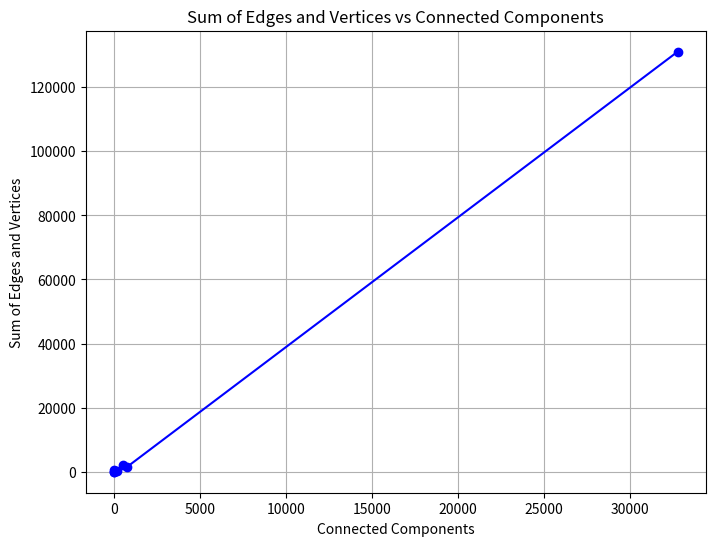

This figure's Python source:
import matplotlib.pyplot as plt
import numpy as np

# BFS_time = [8.26218, 0.00695167, 0.00475633, 0.000727125, 0.00014425, 4.725e-05, 0.00012275, 2.3e-05]
# DFS_time = [8.28385, 0.00585667, 0.00468333, 0.000551333, 0.000130375, 3.8e-05, 0.000108458, 1.4583e-05]
# connected_components = [32774, 767, 509, 193, 50, 15, 11, 2]

# '''graph 1'''

# plt.figure(figsize=(8, 6))

# plt.semilogy(connected_components, BFS_time, marker='o', linestyle='-', label='BFS Time')
# plt.semilogy(connected_components, DFS_time, marker='o', linestyle='-', label='DFS Time')

# plt.xlabel('Connected Components')
# plt.ylabel('time of execution (log scale)')
# plt.title('Time vs Connected Components for BFS and DFS')
# plt.legend()
# plt.grid(True)
# plt.show()

'''graph 2'''
connected_components = [32774, 767, 509, 193, 50, 15, 11, 2]
time_complexity = [131068, 1538, 2056, 382, 284, 70, 442, 22] # O(|V|+|E|)

plt.figure(figsize=(8, 6))

plt.plot(connected_components, time_complexity, marker='o', linestyle='-', color='b')

plt.xlabel('Connected Components')
plt.ylabel('Sum of Edges and Vertices')
plt.title('Sum of Edges and Vertices vs Connected Components')
plt.grid(True)
plt.show()


